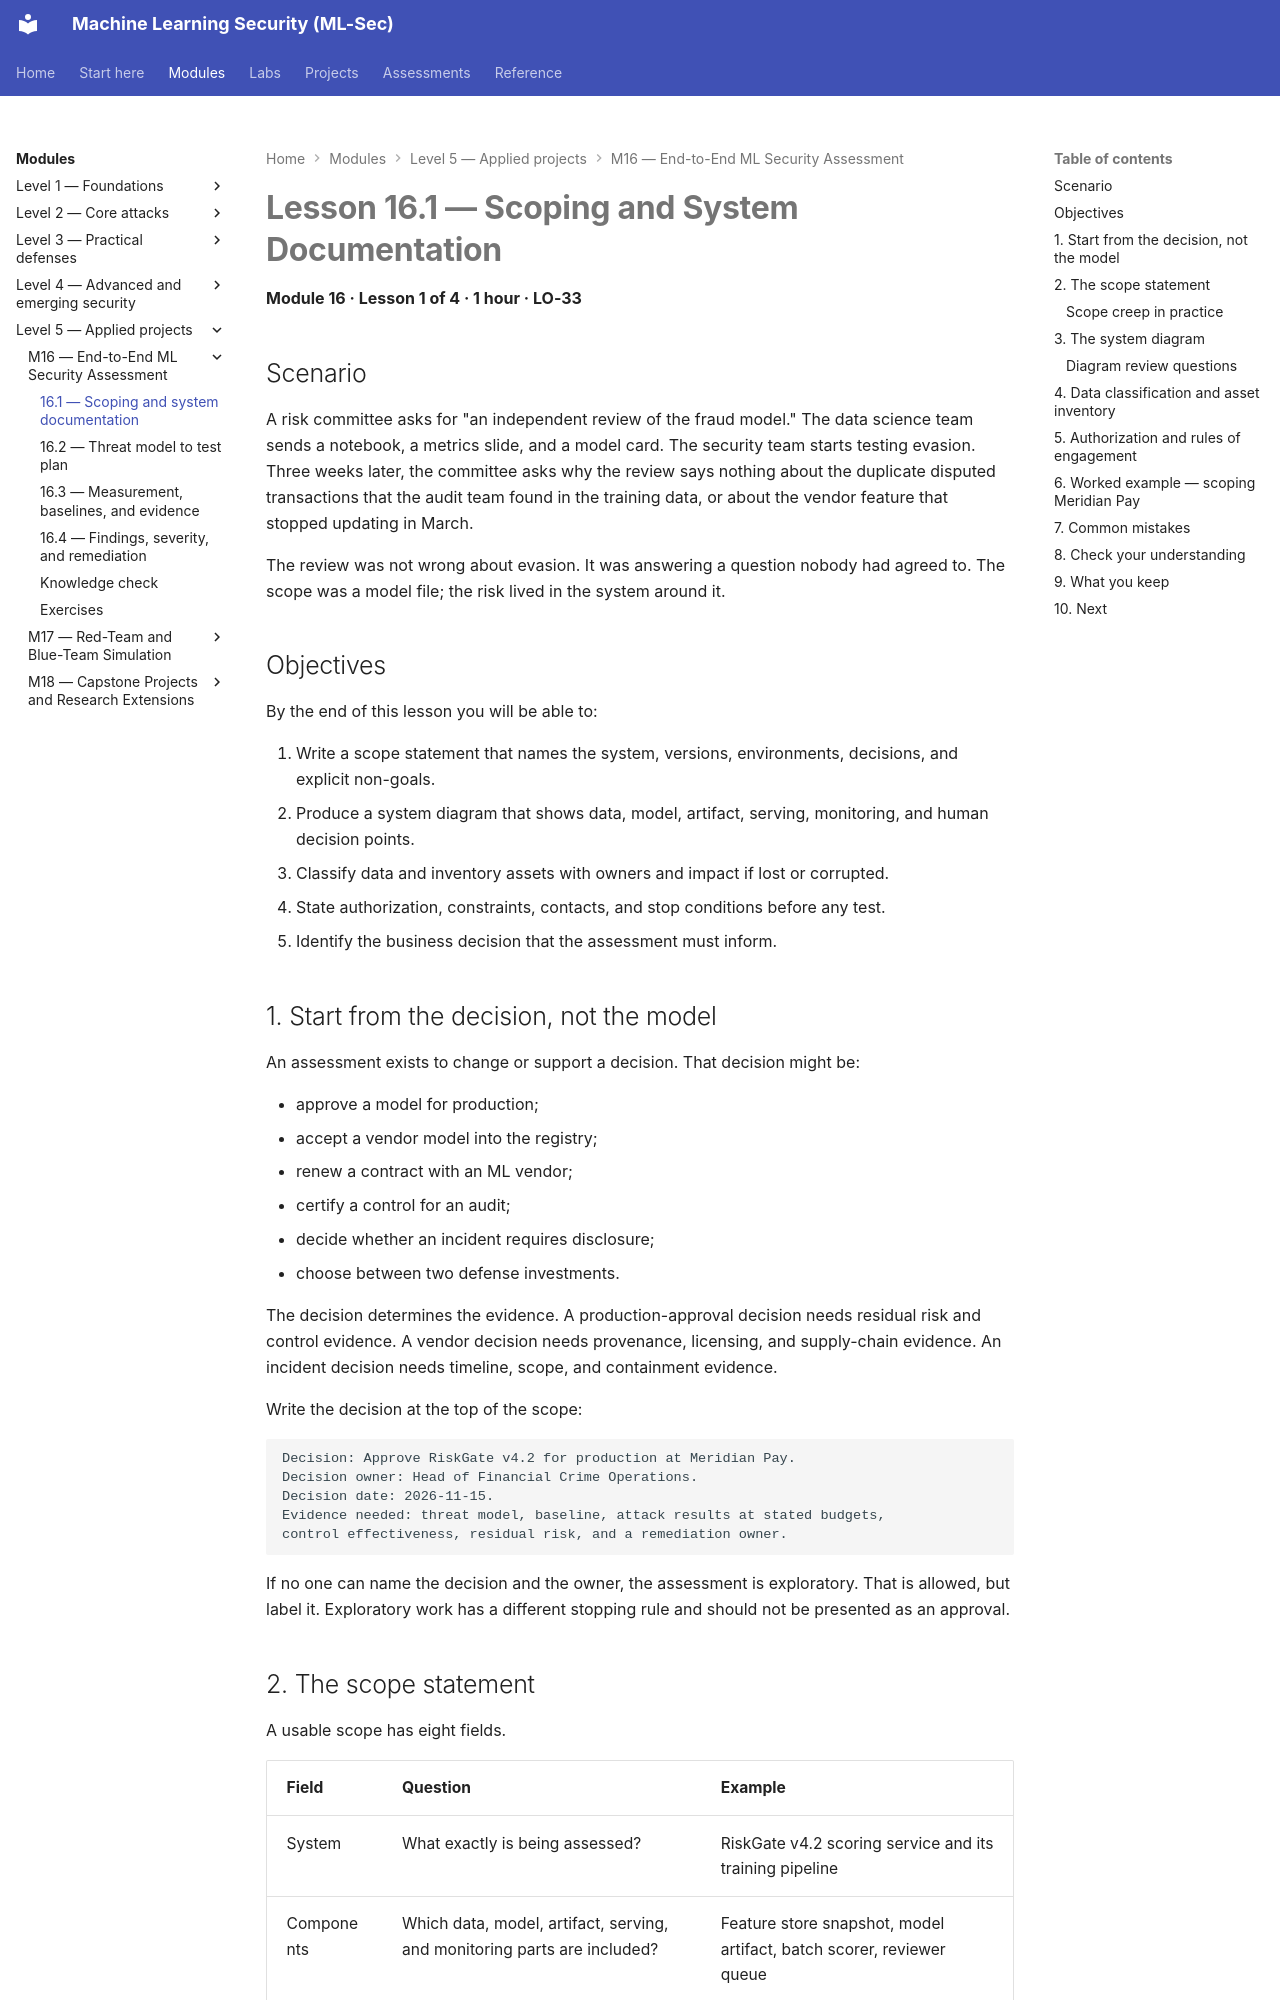

repository: nadeem-majeedch/MLSec · page: modules/m16-end-to-end-assessment/lesson-1-scoping-and-system-documentation/index.html · generator: mkdocs

# Lesson 16.1 — Scoping and System Documentation

<a id="m16-l1"></a>

**Module 16 · Lesson 1 of 4 · 1 hour · LO-33**

## Scenario

A risk committee asks for "an independent review of the fraud model." The data science team sends a notebook, a metrics slide, and a model card. The security team starts testing evasion. Three weeks later, the committee asks why the review says nothing about the duplicate disputed transactions that the audit team found in the training data, or about the vendor feature that stopped updating in March.

The review was not wrong about evasion. It was answering a question nobody had agreed to. The scope was a model file; the risk lived in the system around it.

## Objectives

By the end of this lesson you will be able to:

1. Write a scope statement that names the system, versions, environments, decisions, and explicit non-goals.
2. Produce a system diagram that shows data, model, artifact, serving, monitoring, and human decision points.
3. Classify data and inventory assets with owners and impact if lost or corrupted.
4. State authorization, constraints, contacts, and stop conditions before any test.
5. Identify the business decision that the assessment must inform.

## 1. Start from the decision, not the model

An assessment exists to change or support a decision. That decision might be:

- approve a model for production;
- accept a vendor model into the registry;
- renew a contract with an ML vendor;
- certify a control for an audit;
- decide whether an incident requires disclosure;
- choose between two defense investments.

The decision determines the evidence. A production-approval decision needs residual risk and control evidence. A vendor decision needs provenance, licensing, and supply-chain evidence. An incident decision needs timeline, scope, and containment evidence.

Write the decision at the top of the scope:

```text
Decision: Approve RiskGate v4.2 for production at Meridian Pay.
Decision owner: Head of Financial Crime Operations.
Decision date: 2026-11-15.
Evidence needed: threat model, baseline, attack results at stated budgets,
control effectiveness, residual risk, and a remediation owner.
```

If no one can name the decision and the owner, the assessment is exploratory. That is allowed, but label it. Exploratory work has a different stopping rule and should not be presented as an approval.
